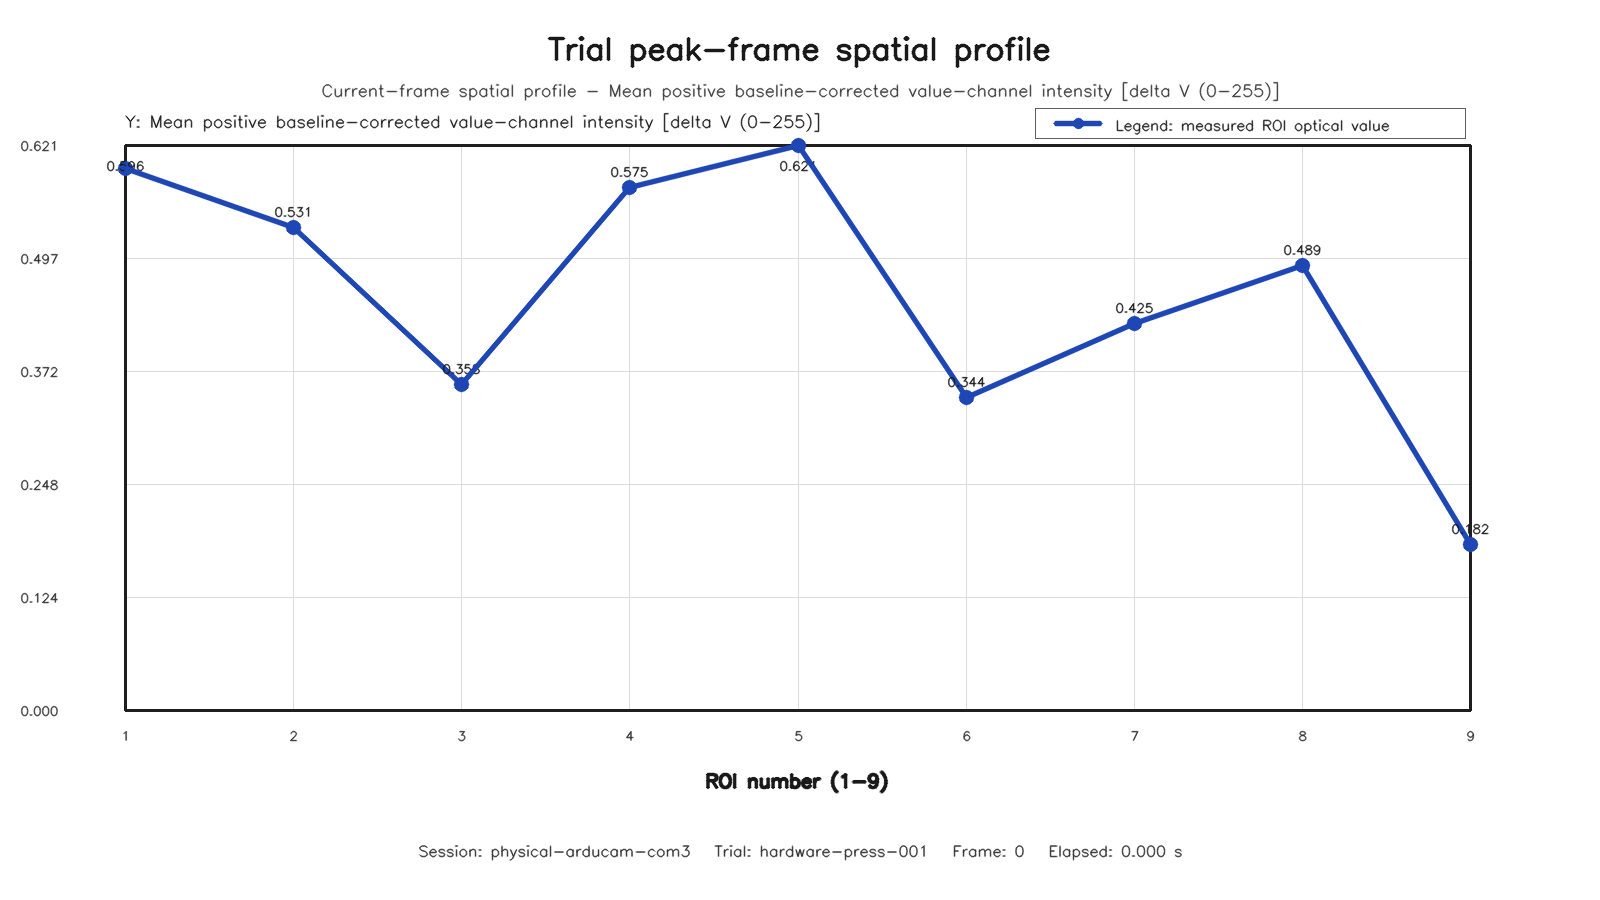

Values plotted in this chart, from the file beside it:
roi, row, column, value
1, 1, 1, 0.5959
2, 1, 2, 0.5308
3, 1, 3, 0.3578
4, 2, 1, 0.575
5, 2, 2, 0.6208
6, 2, 3, 0.3441
7, 3, 1, 0.4255
8, 3, 2, 0.4886
9, 3, 3, 0.1819
